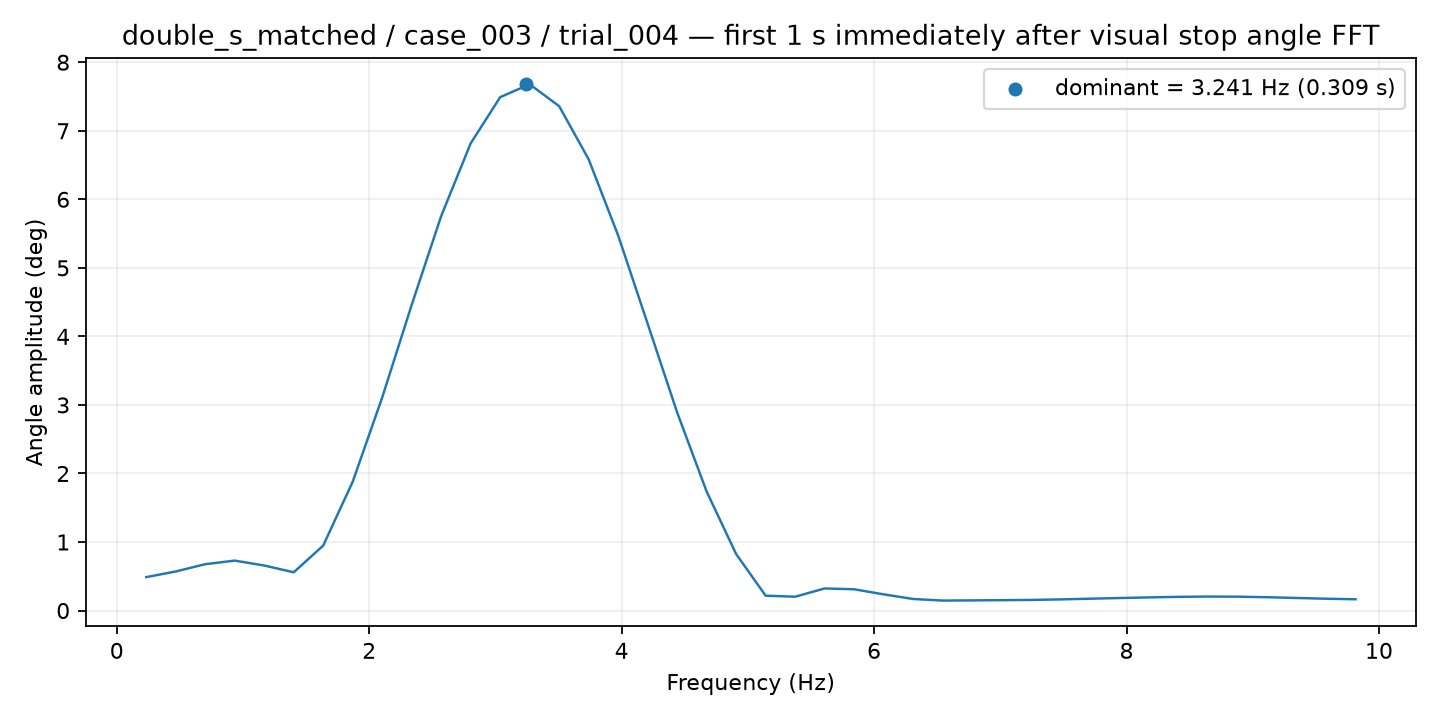

The data file committed next to this chart (first rows):
frequency_hz, amplitude_deg
0.2337, 0.4879
0.4673, 0.5705
0.701, 0.6765
0.9347, 0.7288
1.168, 0.6575
1.402, 0.5583
1.636, 0.9481
1.869, 1.88
2.103, 3.109
2.337, 4.46
2.57, 5.756
2.804, 6.817
3.038, 7.49
3.271, 7.679
3.505, 7.358
3.739, 6.583
3.972, 5.472
4.206, 4.185
4.44, 2.89
4.673, 1.736
4.907, 0.8245
5.141, 0.2171
5.375, 0.2021
5.608, 0.3226
5.842, 0.3106
6.076, 0.2364
6.309, 0.169
6.543, 0.1459
6.777, 0.1484
7.01, 0.1516
7.244, 0.1552
7.478, 0.163
7.711, 0.1731
7.945, 0.1829
8.179, 0.1921
8.412, 0.2001
8.646, 0.2044
8.88, 0.2026
9.113, 0.1948
9.347, 0.1836
9.581, 0.1727
9.814, 0.1648
